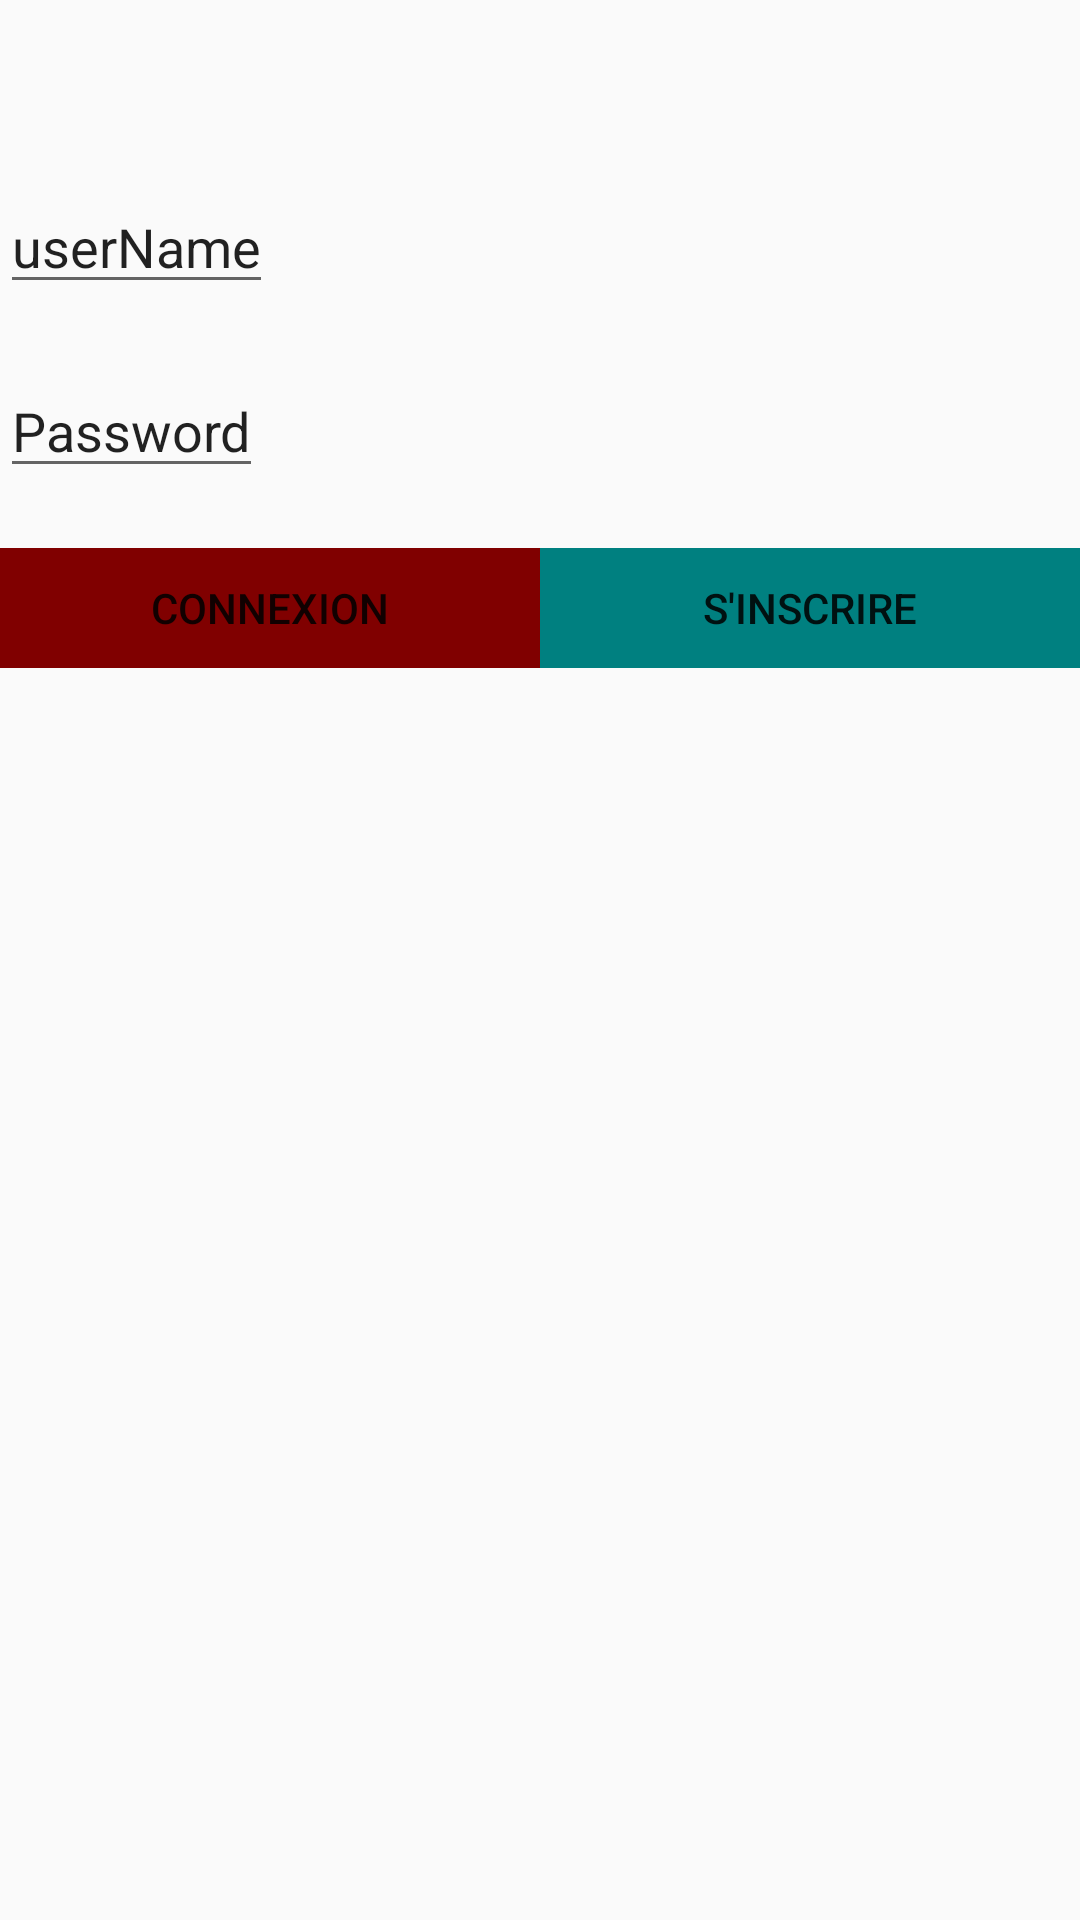

Produce the Android XML layout that renders to this screen, including the resource entries it uses.
<!-- AndroidManifest.xml: application theme AppTheme.NoActionBar -->
<!-- res/layout/login_pop_up.xml -->
<?xml version="1.0" encoding="utf-8"?>

<RelativeLayout
    xmlns:android="http://schemas.android.com/apk/res/android"
    xmlns:app="http://schemas.android.com/apk/res-auto"
    xmlns:tools="http://schemas.android.com/tools"
    android:layout_width="match_parent"
    android:layout_height="match_parent"
    android:background="@drawable/background"
    tools:context="projet.pylos.Connexion"


    >
    <RelativeLayout
        android:layout_width="wrap_content"
        android:layout_height="wrap_content"
        android:id="@+id/linear1"
        android:gravity="center"
        android:layout_marginTop="20dp">

    <EditText
        android:id="@+id/txtUser"
        android:layout_centerHorizontal="true"
        android:layout_width="wrap_content"
        android:layout_height="wrap_content"
        android:layout_marginTop="40dp"
        android:text="userName"
        />

    <EditText
        android:id="@+id/txtmdp"
        android:layout_width="wrap_content"
        android:layout_height="wrap_content"
        android:layout_below="@id/txtUser"
        android:layout_marginTop="20dp"
        android:text="Password" />

    </RelativeLayout>

    <LinearLayout
        android:layout_width="match_parent"
        android:layout_height="40dp"
        android:layout_below="@id/linear1"
        android:layout_marginTop="20dp">

        <Button
            android:id="@+id/dialog_connexion"
            android:layout_width="0dp"
            android:layout_height="match_parent"
            android:layout_weight="0.50"
            android:background="#800000"
            android:onClick="onClickconnexion"
            android:text="Connexion"/>

        <Button
            android:id="@+id/dialog_inscription"
            android:layout_width="0dp"

            android:layout_height="match_parent"
            android:onClick="onClickinscription"
            android:layout_weight="0.50"
            android:background="#008080"
            android:text="S'inscrire"/>
    </LinearLayout>
</RelativeLayout>
<!-- resources referenced by this layout -->
<resources>
  <style name="AppTheme.NoActionBar">
          <item name="windowActionBar">false</item>
          <item name="windowNoTitle">true</item>
      </style>
</resources>
